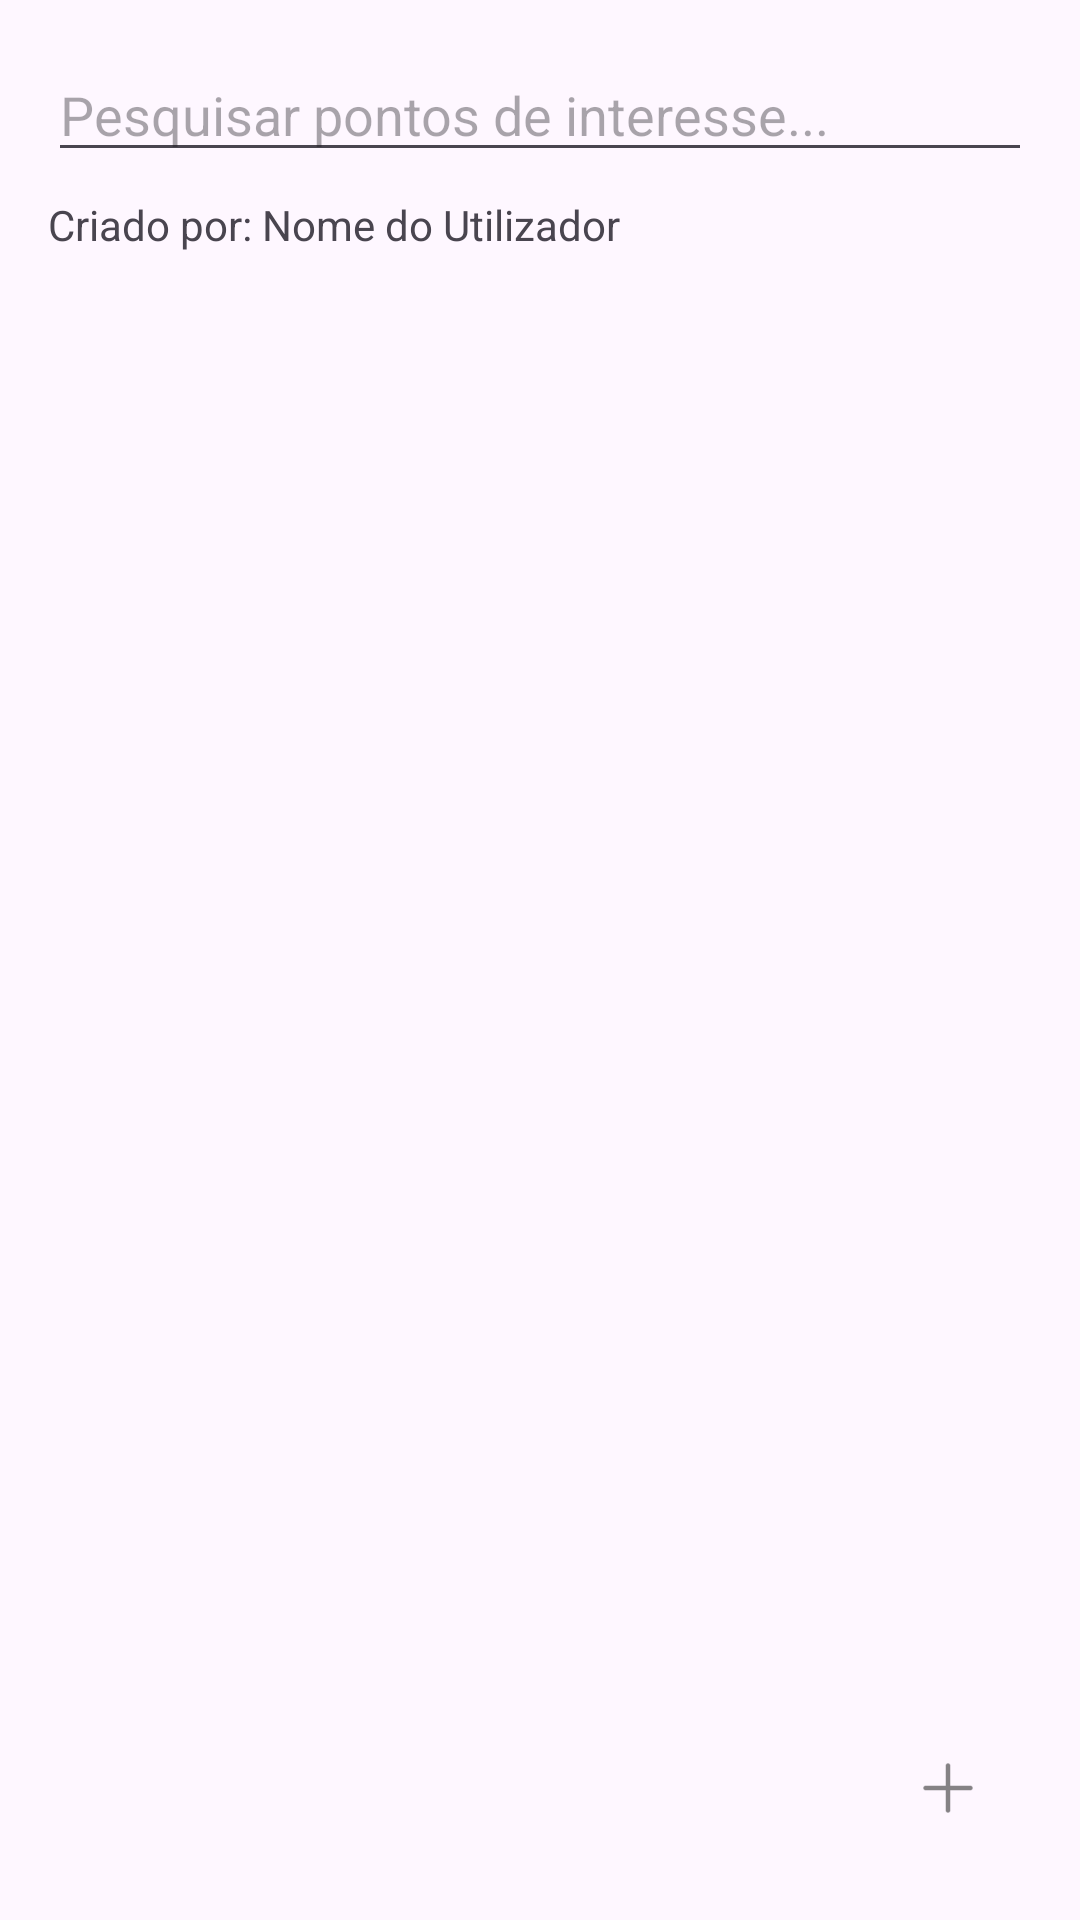

Reconstruct the res/layout file that produces this screen, plus the resources it refers to.
<!-- AndroidManifest.xml: application theme Theme.HiddenCity -->
<!-- res/layout/fragment_guia_lista.xml -->
<?xml version="1.0" encoding="utf-8"?>
<RelativeLayout xmlns:android="http://schemas.android.com/apk/res/android"
    android:id="@+id/layoutRoot"
    xmlns:app="http://schemas.android.com/apk/res-auto"
    android:layout_width="match_parent"
    android:layout_height="match_parent"
    android:padding="16dp">

    <EditText
        android:id="@+id/search_edit_text"
        android:layout_width="match_parent"
        android:layout_height="wrap_content"
        android:hint="Pesquisar pontos de interesse..."
        android:inputType="text" />

    <androidx.recyclerview.widget.RecyclerView
        android:id="@+id/recyclerViewGuias"
        android:layout_width="match_parent"
        android:layout_height="wrap_content"
        android:layout_below="@id/search_edit_text"
        android:layout_marginTop="20dp" />

    <LinearLayout
        android:layout_width="match_parent"
        android:layout_height="wrap_content"
        android:orientation="horizontal"
        android:layout_below="@id/search_edit_text"
        android:layout_marginTop="8dp">

        <TextView
            android:id="@+id/textView"
            android:layout_width="0dp"
            android:layout_weight="1"
            android:layout_height="wrap_content"

            android:text="Criado por: Nome do Utilizador" />


    </LinearLayout>

    <ImageView
        android:id="@+id/mais"
        android:layout_width="wrap_content"
        android:layout_height="wrap_content"
        android:layout_alignParentBottom="true"
        android:layout_alignParentEnd="true"
        android:layout_margin="16dp"
        app:srcCompat="@drawable/icon_mais" />

    <ImageView
        android:id="@+id/trashIcon"
        android:layout_width="wrap_content"
        android:layout_height="wrap_content"
        android:src="@drawable/icon_lixo"
        android:layout_gravity="bottom|center"
        android:layout_alignParentBottom="true"
        android:layout_centerHorizontal="true"
        android:visibility="gone"/>
</RelativeLayout>
<!-- resources referenced by this layout -->
<resources>
  <!-- drawable icon_lixo: png bitmap (drawable-hdpi, 1130 bytes) -->
  <!-- drawable icon_mais: png bitmap (drawable-hdpi, 217 bytes) -->
  <style name="Theme.HiddenCity" parent="Base.Theme.HiddenCity" />
  <style name="Base.Theme.HiddenCity" parent="Theme.Material3.DayNight.NoActionBar">
          
          
      </style>
</resources>
